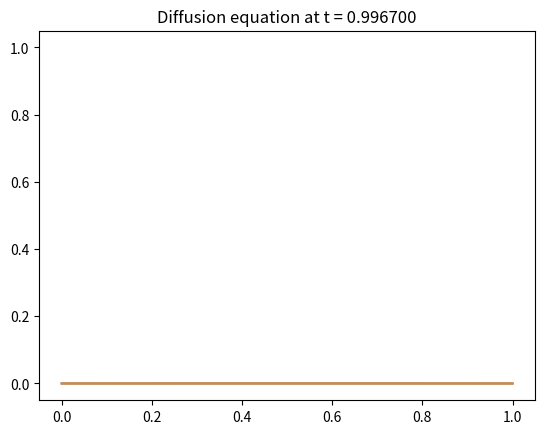

This chart was generated by the following Python code:
import numpy as np
import matplotlib.pyplot as plt

# boundary conditions
L = 1
n = 1

m = 100
k = 30000
# timestep and rodstep
dx = L/(m + 1)
dt = 1/(k + 1)
def g(x):
    """returns array of initial values at t = 0""" 
    return np.sin(np.pi*x)


alpha = dt/dx**2 

# initial condition
u = np.zeros(m + 1)
unew = np.zeros((m + 1, k))
u[0], u[m], unew[0, :], unew[- 1, :] = 0, 0, 0, 0

for i in range(1, m):
    x = i*dx
    u[i] = g(x)
unew[:, 0] = u

# solver
for t in range(1, k):
    for i in range(1, m):
        unew[i, t] = alpha*unew[i - 1, t - 1] + (1 - 2*alpha)*unew[i, t - 1] + alpha*unew[i + 1, t - 1]

def U(x, t):
    """return analytic solution for diffusion equation"""
    lamb = np.pi*n/L
    return np.sin(x*lamb)*np.exp(-t*lamb**2)

import matplotlib.pyplot as plt
from mpl_toolkits.mplot3d import Axes3D

x = np.linspace(0, L, m + 1)
t = np.linspace(0, 1, k)
line, = plt.plot(x, U(x, 0))
line2, = plt.plot(x, unew[:, 0])
for i, time in enumerate(t[::100]):
    line.set_ydata(U(x, time)) # analytic    
    line2.set_ydata(unew[:, i*100])
    plt.draw()
    plt.title('Diffusion equation at t = %f' % time)
    plt.pause(0.0001) 

plt.show()